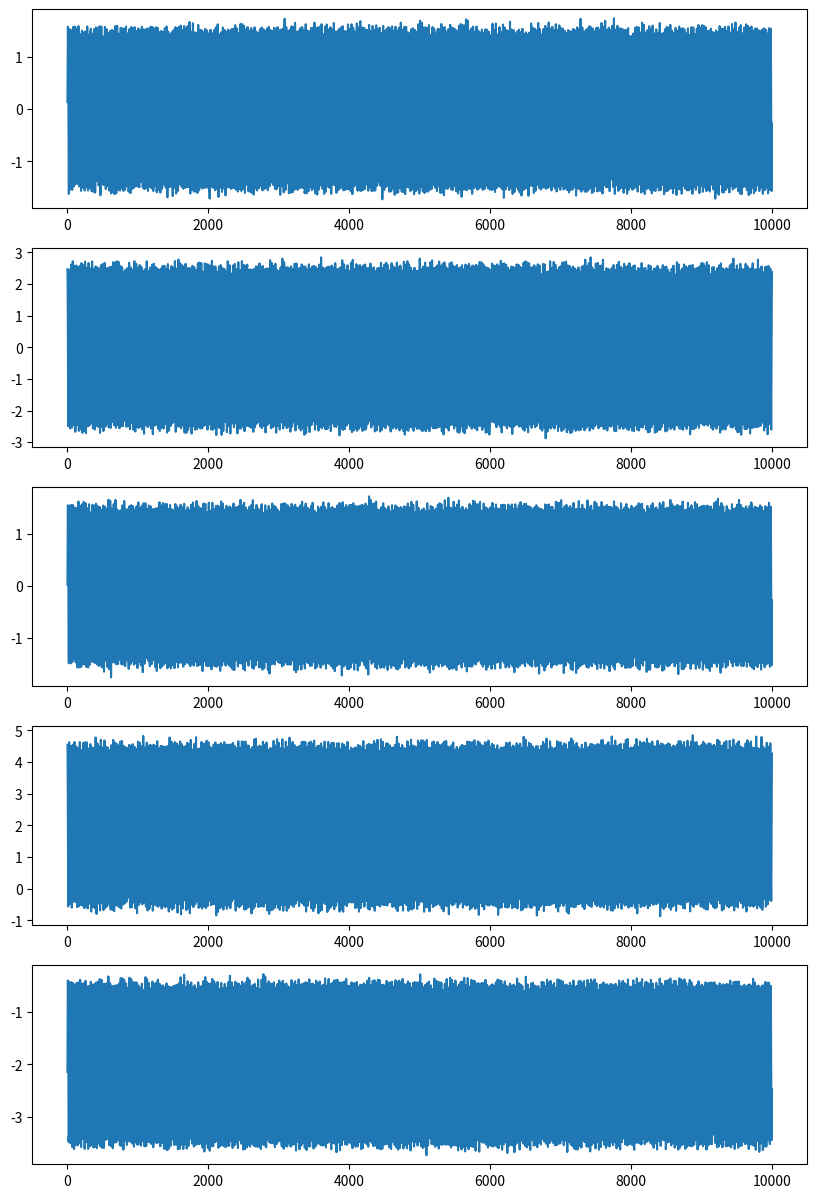
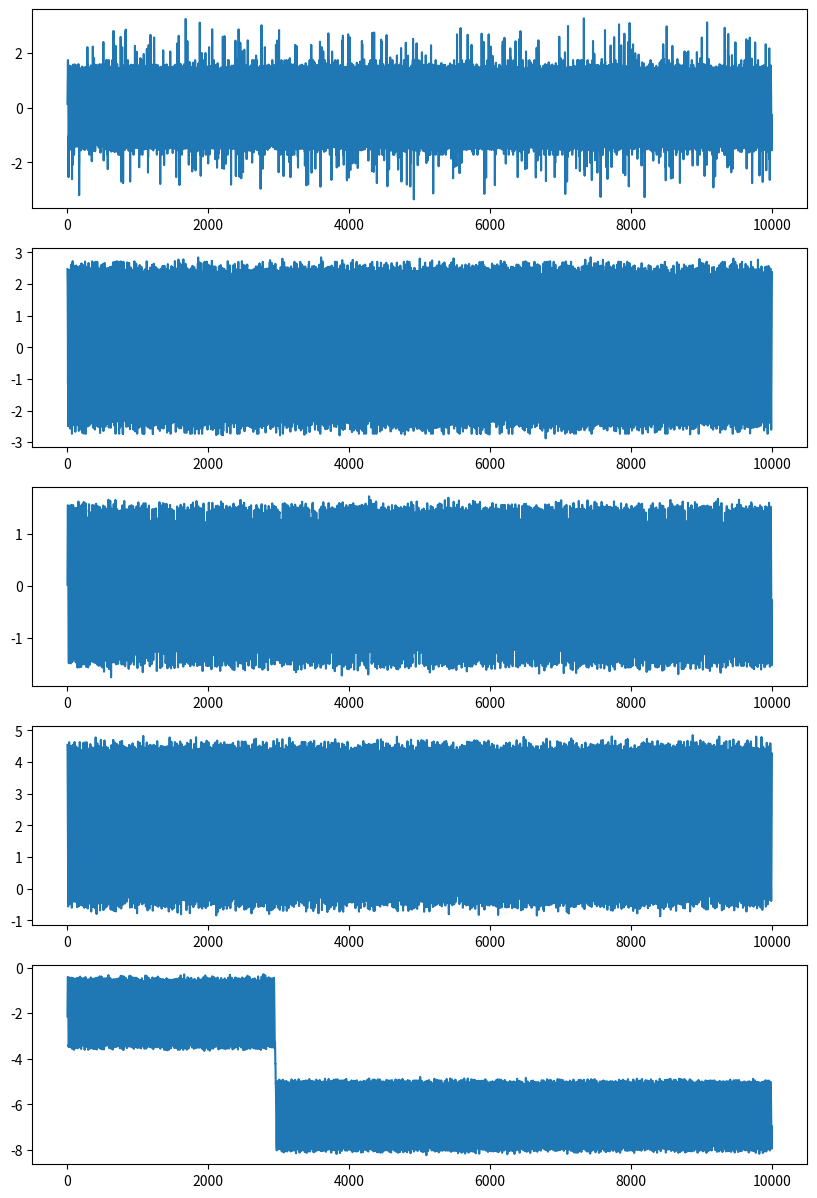

Generate these figures, in order, with matplotlib:
'''
NeurIPS-TS-UNI
https://github.com/datamllab/tods/blob/benchmark/benchmark/synthetic/Generator/multivariate_generator.py
'''

import numpy as np
import matplotlib.pyplot as plt
import pandas as pd

def series_segmentation(data, stepsize=1):
    return np.split(data, np.where(np.diff(data) != stepsize)[0] + 1)


def sine(length, freq=0.04, coef=1.5, offset=0.0, noise_amp=0.05):
    # timestamp = np.linspace(0, 10, length)
    timestamp = np.arange(length)
    value = np.sin(2 * np.pi * freq * timestamp)
    if noise_amp != 0:
        noise = np.random.normal(0, 1, length)
        value = value + noise_amp * noise
    value = coef * value + offset
    return value

def cosine(length, freq=0.04, coef=1.5, offset=0.0, noise_amp=0.05):
    # timestamp = np.linspace(0, 10, length)
    timestamp = np.arange(length)
    value = np.cos(2 * np.pi * freq * timestamp)
    if noise_amp != 0:
        noise = np.random.normal(0, 1, length)
        value = value + noise_amp * noise
    value = coef * value + offset
    return value


def square_sine(level=5, length=500, freq=0.04, coef=1.5, offset=0.0, noise_amp=0.05):
    value = np.zeros(length)
    for i in range(level):
        value += 1 / (2 * i + 1) * sine(length=length, freq=freq * (2 * i + 1), coef=coef, offset=offset, noise_amp=noise_amp)
    return value


def collective_global_synthetic(length, base, coef=1.5, noise_amp=0.005):
    value = []
    norm = np.linalg.norm(base)
    base = base / norm
    num = int(length / len(base))
    for i in range(num):
        value.extend(base)
    residual = length - len(value)
    value.extend(base[:residual])
    value = np.array(value)
    noise = np.random.normal(0, 1, length)
    value = coef * value + noise_amp * noise
    return value


class MultivariateDataGenerator:
    def __init__(self, dim, stream_length, behavior, behavior_config=None):

        self.dim = dim
        self.STREAM_LENGTH = stream_length
        self.behavior = behavior if behavior is not None else [sine] * dim
        self.behavior_config = behavior_config if behavior_config is not None else [{}] * dim

        self.data = np.empty(shape=[0, stream_length],dtype=float)
        self.label = None
        self.data_origin = None
        self.timestamp = np.arange(self.STREAM_LENGTH)

        self.generate_timeseries()

    def generate_timeseries(self):
        for i in range(self.dim):
            self.behavior_config[i]['length'] = self.STREAM_LENGTH
            self.data = np.append(self.data, [self.behavior[i](**self.behavior_config[i])], axis=0)
        self.data_origin = self.data.copy()
        self.label = np.zeros(self.STREAM_LENGTH, dtype=int)

    def point_global_outliers(self, dim_no, ratio, factor, radius):
        """
        Add point global outliers to original data
        Args:
            ratio: what ratio outliers will be added
            factor: the larger, the outliers are farther from inliers
            radius: the radius of collective outliers range
        """
        position = (np.random.rand(round(self.STREAM_LENGTH * ratio)) * self.STREAM_LENGTH).astype(int)
        maximum, minimum = max(self.data[dim_no]), min(self.data[dim_no])
        for i in position:
            local_std = self.data_origin[dim_no][max(0, i - radius):min(i + radius, self.STREAM_LENGTH)].std()
            self.data[dim_no][i] = self.data_origin[dim_no][i] * factor * local_std
            if 0 <= self.data[dim_no][i] < maximum: self.data[dim_no][i] = maximum
            if 0 > self.data[dim_no][i] > minimum: self.data[dim_no][i] = minimum
            self.label[i] = 1

    def point_contextual_outliers(self,dim_no, ratio, factor, radius):
        """
        Add point contextual outliers to original data
        Args:
            ratio: what ratio outliers will be added
            factor: the larger, the outliers are farther from inliers
                    Notice: point contextual outliers will not exceed the range of [min, max] of original data
            radius: the radius of collective outliers range
        """
        position = (np.random.rand(round(self.STREAM_LENGTH * ratio)) * self.STREAM_LENGTH).astype(int)
        maximum, minimum = max(self.data[dim_no]), min(self.data[dim_no])
        for i in position:
            local_std = self.data_origin[dim_no][max(0, i - radius):min(i + radius, self.STREAM_LENGTH)].std()
            self.data[dim_no][i] = self.data_origin[dim_no][i] * factor * local_std
            if self.data[dim_no][i] > maximum: self.data[dim_no][i]= maximum * min(0.95, abs(np.random.normal(0, 1)))
            if self.data[dim_no][i] < minimum: self.data[dim_no][i] = minimum * min(0.95, abs(np.random.normal(0, 1)))

            self.label[i] = 1

    def collective_global_outliers(self,dim_no, ratio, radius, option='square', coef=3., noise_amp=0.0,
                                    level=5, freq=0.04, offset=0.0, # only used when option=='square'
                                    base=[0.,]): # only used when option=='other'
        """
        Add collective global outliers to original data
        Args:
            ratio: what ratio outliers will be added
            radius: the radius of collective outliers range
            option: if 'square': 'level' 'freq' and 'offset' are used to generate square sine wave
                    if 'other': 'base' is used to generate outlier shape
            level: how many sine waves will square_wave synthesis
            base: a list of values that we want to substitute inliers when we generate outliers
        """
        position = (np.random.rand(round(self.STREAM_LENGTH * ratio / (2 * radius))) * self.STREAM_LENGTH).astype(int)

        valid_option = {'square', 'other'}
        if option not in valid_option:
            raise ValueError("'option' must be one of %r." % valid_option)

        if option == 'square':
            sub_data = square_sine(level=level, length=self.STREAM_LENGTH, freq=freq,
                                   coef=coef, offset=offset, noise_amp=noise_amp)
        else:
            sub_data = collective_global_synthetic(length=self.STREAM_LENGTH, base=base,
                                                   coef=coef, noise_amp=noise_amp)
        for i in position:
            start, end = max(0, i - radius), min(self.STREAM_LENGTH, i + radius)
            self.data[dim_no][start:end] = sub_data[start:end]
            self.label[start:end] = 1

    def collective_trend_outliers(self,dim_no, ratio, factor, radius):
        """
        Add collective trend outliers to original data
        Args:
            ratio: what ratio outliers will be added
            factor: how dramatic will the trend be
            radius: the radius of collective outliers range
        """
        position = (np.random.rand(round(self.STREAM_LENGTH * ratio / (2 * radius))) * self.STREAM_LENGTH).astype(int)
        for i in position:
            start, end = max(0, i - radius), min(self.STREAM_LENGTH, i + radius)
            slope = np.random.choice([-1, 1]) * factor * np.arange(end - start)
            self.data[dim_no][start:end] = self.data_origin[dim_no][start:end] + slope
            self.data[dim_no][end:] = self.data[dim_no][end:] + slope[-1]
            self.label[start:end] = 1
            break

    def collective_seasonal_outliers(self,dim_no, ratio, factor, radius):
        """
        Add collective seasonal outliers to original data
        Args:
            ratio: what ratio outliers will be added
            factor: how many times will frequency multiple
            radius: the radius of collective outliers range
        """
        position = (np.random.rand(round(self.STREAM_LENGTH * ratio / (2 * radius))) * self.STREAM_LENGTH).astype(int)
        seasonal_config = self.behavior_config[dim_no]
        seasonal_config['freq'] = factor * self.behavior_config[dim_no]['freq']
        for i in position:
            start, end = max(0, i - radius), min(self.STREAM_LENGTH, i + radius)
            self.data[dim_no][start:end] = self.behavior[dim_no](**seasonal_config)[start:end]
            self.label[start:end] = 1



if __name__ == '__main__':
    np.random.seed(0)

    BEHAVIOR = [sine, cosine, sine, cosine, sine]
    BEHAVIOR_CONFIG = [{'freq': 0.04, 'coef': 1.5, "offset": 0.0, 'noise_amp': 0.05},
                       {'freq': 0.04, 'coef': 2.5, "offset": 0.0, 'noise_amp': 0.05},
                       {'freq': 0.04, 'coef': 1.5, "offset": 0.0, 'noise_amp': 0.05},
                       {'freq': 0.04, 'coef': 2.5, "offset": 2.0, 'noise_amp': 0.05},
                       {'freq': 0.04, 'coef': 1.5, "offset": -2.0, 'noise_amp': 0.05},]


    multivariate_data = MultivariateDataGenerator(dim=5, stream_length=10000, behavior=BEHAVIOR,
                                                behavior_config=BEHAVIOR_CONFIG)

    # normal
    df = pd.DataFrame({'col_0': multivariate_data.data[0],
                       'col_1': multivariate_data.data[1],
                       'col_2': multivariate_data.data[2],
                       'col_3': multivariate_data.data[3],
                       'col_4': multivariate_data.data[4],
                       'anomaly': multivariate_data.label})
    df.to_csv("./nts_mul_normal.csv", index=False)

    plt.figure(figsize=(10, 15))
    plt.subplot(511)
    plt.plot(multivariate_data.timestamp, multivariate_data.data[0])
    plt.subplot(512)
    plt.plot(multivariate_data.timestamp, multivariate_data.data[1])
    plt.subplot(513)
    plt.plot(multivariate_data.timestamp, multivariate_data.data[2])
    plt.subplot(514)
    plt.plot(multivariate_data.timestamp, multivariate_data.data[3])
    plt.subplot(515)
    plt.plot(multivariate_data.timestamp, multivariate_data.data[4])

    plt.savefig("./nts_mul_normal.jpg")
    plt.show()

    # abnormal
    multivariate_data.point_global_outliers(dim_no=0, ratio=0.05, factor=3.5, radius=5)
    multivariate_data.point_contextual_outliers(dim_no=1, ratio=0.05, factor=2.5, radius=5)
    multivariate_data.collective_global_outliers(dim_no=2, ratio=0.05, radius=5, option='square', coef=1.5, noise_amp=0.03, level=20, freq=0.04, offset=0.0)
    multivariate_data.collective_seasonal_outliers(dim_no=3, ratio=0.05, factor=3, radius=5)
    multivariate_data.collective_trend_outliers(dim_no=4, ratio=0.05, factor=0.5, radius=5)

    df = pd.DataFrame({'col_0': multivariate_data.data[0],
                       'col_1': multivariate_data.data[1],
                       'col_2': multivariate_data.data[2],
                       'col_3': multivariate_data.data[3],
                       'col_4': multivariate_data.data[4],
                       'anomaly': multivariate_data.label})
    df.to_csv("./nts_mul_abnormal.csv", index=False)

    plt.figure(figsize=(10, 15))
    plt.subplot(511)
    plt.plot(multivariate_data.timestamp, multivariate_data.data[0])
    plt.subplot(512)
    plt.plot(multivariate_data.timestamp, multivariate_data.data[1])
    plt.subplot(513)
    plt.plot(multivariate_data.timestamp, multivariate_data.data[2])
    plt.subplot(514)
    plt.plot(multivariate_data.timestamp, multivariate_data.data[3])
    plt.subplot(515)
    plt.plot(multivariate_data.timestamp, multivariate_data.data[4])

    plt.savefig("./nts_mul_abnormal.jpg")
    plt.show()
